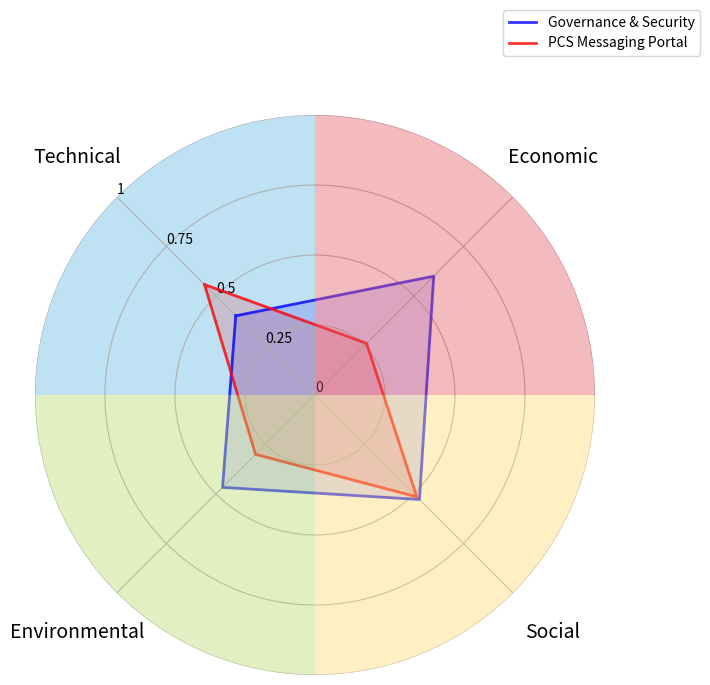

Generate this figure with matplotlib:
"""
Based on:
https://gist.github.com/geberl/c65517bf8273552486f9a8954e80ddf4
Retrieved:
2021-09-10
Installation: Get the *Miniconda* Python Distribution - not the Python distrubution from python.org!
- https://conda.io/miniconda.html
Then install modules:
- `cd ~/miniconda3/bin`
- `./conda install numpy pandas matplotlib`
Original source:
- https://stackoverflow.com/questions/24659005/radar-chart-with-multiple-scales-on-multiple-axes
- That code has problems with 5+ axes though
"""

import numpy as np
import matplotlib.pyplot as plt

class Radar(object):
    def __init__(self, figure, title, labels, colors, rect=None):
        if rect is None:
            rect = [0.15, 0.15, 0.7, 0.7]
        
        self.offset = 135

        self.n = len(title)
        self.angles = np.arange(0, 360, 360.0/self.n)
        self.angles = self.angles + self.offset
        self.angles = self.angles % 360

        self.axes = [figure.add_axes(rect, projection='polar', label='axes%d' % i) for i in range(self.n)]

        self.ax = self.axes[0]
        self.ax.set_thetagrids(self.angles, labels=title, fontsize=14)
        self.ax.tick_params(pad=30)

        for ax in self.axes[1:]:
            ax.patch.set_visible(False)
            ax.grid(False)
            ax.xaxis.set_visible(False)

        for ax, angle, label, color in zip(self.axes, self.angles, labels, colors):
            ax.set_rgrids(range(0, 5), angle=angle, labels=label)
            ax.spines['polar'].set_visible(False)
            ax.set_ylim(0, 4)
            ax.bar(np.deg2rad(angle), 5, bottom=0.0, width=np.deg2rad(360.0/self.n), facecolor=color, alpha=0.4)

    def plot(self, values, *args, **kw):
        angle = np.deg2rad(np.r_[self.angles, self.angles[0]])
        values = np.r_[values, values[0]]
        self.ax.plot(angle, values, *args, **kw)
        self.ax.fill(angle, values, kw['color'], alpha=0.15)
    
    def rescale(self, v, maxNew, minNew, maxOld, minOld):
        newVal = ((maxNew-minNew)/(maxOld-minOld)) * (v-maxOld) + maxNew
        print(newVal)
        return newVal


if __name__ == '__main__':
    fig = plt.figure(figsize=(8, 8))

    colTech = '#5DB6E2'
    colEnv = '#B6D86A'
    colSoc = '#FED970'
    colEco = '#E1565E'

    tit = ['Technical', 'Environmental', 'Social', 'Economic']
    col = [colTech, colEnv, colSoc, colEco]


    # NORMALIZED labels
    labNorm = [
        ['0', '0.25', '0.5', '0.75', '1'],
        ['', '', '', '', ''],
        ['', '', '', '', ''],
        ['', '', '', '', '']
    ]


    # NORMALIZED
    radar = Radar(fig, tit, labNorm, col)
    radar.plot([
        radar.rescale(0.40000,4,0,1,0),
        radar.rescale(0.466667,4,0,1,0),
        radar.rescale(0.527778,4,0,1,0),
        radar.rescale(0.600000,4,0,1,0)], '-', lw=2, color='b', alpha=0.8, label='Governance & Security')
    
    radar.plot([
        radar.rescale(0.5577615,4,0,1,0),
        radar.rescale(0.300000,4,0,1,0),
        radar.rescale(0.514286,4,0,1,0),
        radar.rescale(0.260870 ,4,0,1,0)], '-', lw=2, color='r', alpha=0.8, label='PCS Messaging Portal')

    radar.ax.legend(loc='upper right', bbox_to_anchor=(1.2, 1.2))
    fig.savefig('result_NORM.pdf')